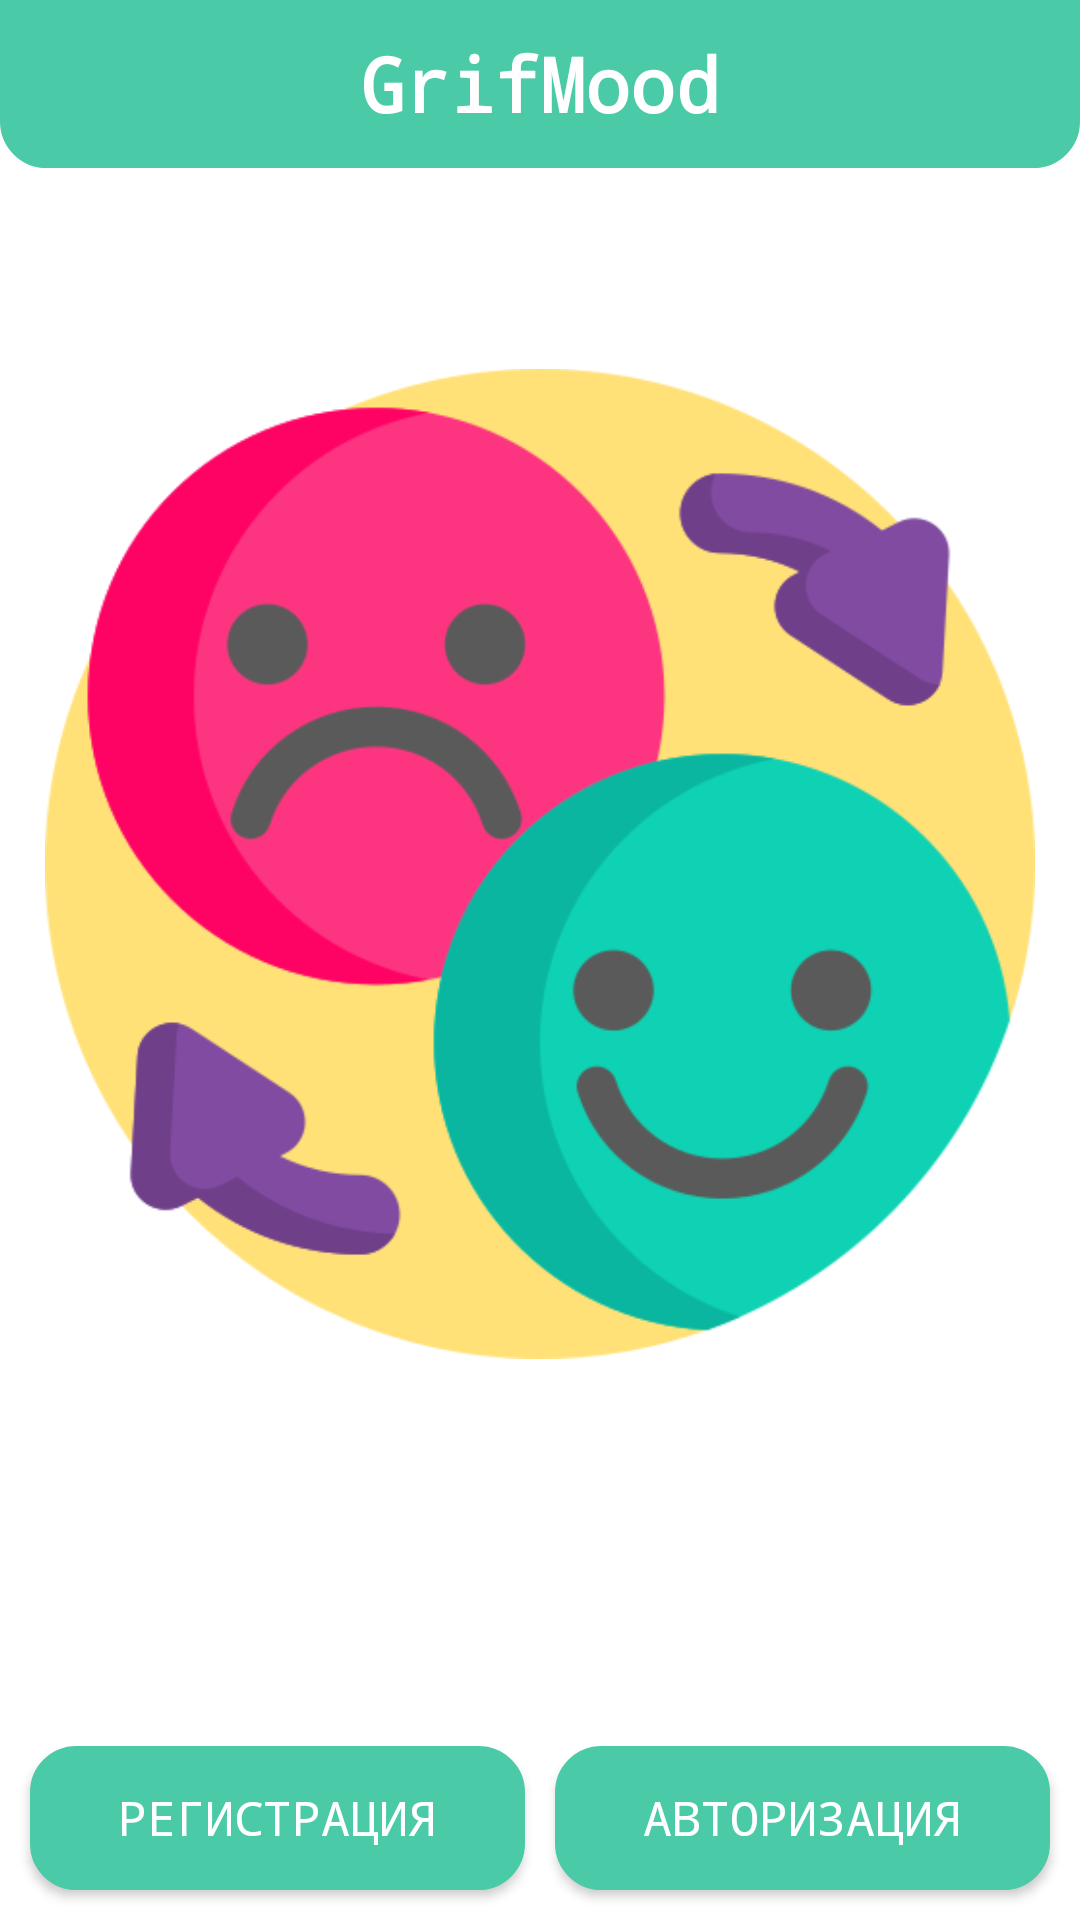

Reconstruct the res/layout file that produces this screen, plus the resources it refers to.
<!-- AndroidManifest.xml: application theme Theme.GrifMood -->
<!-- res/layout/activity_main.xml -->
<?xml version="1.0" encoding="utf-8"?>
<RelativeLayout xmlns:android="http://schemas.android.com/apk/res/android"
    xmlns:app="http://schemas.android.com/apk/res-auto"
    xmlns:tools="http://schemas.android.com/tools"
    android:layout_width="match_parent"
    android:layout_height="match_parent"
    tools:context=".MainActivity">
    <RelativeLayout
        android:layout_width="match_parent"
        android:layout_height="?actionBarSize"
        android:id="@+id/toolBarRl"

        android:background="@drawable/elementsverh">

        <TextView
            android:layout_width="wrap_content"
            android:layout_height="wrap_content"
            android:layout_centerHorizontal="true"
            android:layout_centerVertical="true"
            android:text="GrifMood"
            android:textColor="@color/white"
            android:textSize="25sp"
            android:textStyle="bold"
            android:fontFamily="monospace"
            >
        </TextView>


    </RelativeLayout>

    <RelativeLayout
        android:layout_width="match_parent"
        android:layout_height="match_parent"
        android:background="@drawable/back01"
        android:layout_below="@+id/toolBarRl"
        android:id="@+id/imageLayout"
        >

        <ImageView
            android:layout_width="wrap_content"
            android:layout_height="wrap_content"
            android:layout_marginEnd="30dp"
            android:layout_marginBottom="120dp"
            android:background="@android:color/transparent"
            android:layout_centerHorizontal="true"
            android:src="@drawable/mood"
            >


        </ImageView>

        <LinearLayout

            android:layout_width="match_parent"
            android:background="@android:color/transparent"
            android:layout_height="wrap_content"
            android:orientation="horizontal"
            android:layout_alignParentBottom="true"
            android:id="@+id/buttons">


            <androidx.appcompat.widget.AppCompatButton
                android:id="@+id/toRegister"
                android:layout_width="wrap_content"
                android:layout_height="wrap_content"
                android:background="@drawable/mybutton"
                android:textColor="@color/white"
                android:layout_alignParentBottom="true"
                android:layout_marginBottom="10dp"
                android:layout_marginStart="10dp"
                android:layout_marginEnd="5dp"
                android:textSize="16sp"
                android:fontFamily="monospace"
                android:layout_weight="1"
                android:text="Регистрация" />

            <androidx.appcompat.widget.AppCompatButton

                android:id="@+id/toLogin"
                android:textColor="@color/white"
                android:background="@drawable/mybutton"
                android:layout_width="wrap_content"
                android:fontFamily="monospace"
                android:textSize="16sp"
                android:layout_height="wrap_content"
                android:layout_weight="1"
                android:layout_alignParentBottom="true"
                android:layout_alignParentEnd="true"
                android:layout_marginStart="5dp"
                android:layout_marginBottom="10dp"
                android:layout_marginEnd="10dp"

                android:text="Авторизация" />

        </LinearLayout>


    </RelativeLayout>



</RelativeLayout>
<!-- resources referenced by this layout -->
<resources>
  <color name="white">#FFFFFFFF</color>
  <!-- drawable elementsverh (drawable) -->
  <?xml version="1.0" encoding="utf-8"?>
  <selector xmlns:android="http://schemas.android.com/apk/res/android">
      <item>
          <shape android:shape="rectangle">
              <stroke android:width="1dp" android:color="@color/colorPrimary" />
              <solid android:color="@color/colorPrimary"/>
              <corners android:bottomLeftRadius="15dp"
                  android:bottomRightRadius="15dp" />
          </shape>
      </item>
  </selector>
  <!-- drawable mood: png bitmap (drawable, 41350 bytes) -->
  <!-- drawable mybutton (drawable) -->
  <?xml version="1.0" encoding="utf-8"?>
  <selector xmlns:android="http://schemas.android.com/apk/res/android">
      <item>
          <shape android:shape="rectangle">
              <stroke android:width="1dp" android:color="@color/colorPrimary" />
              <solid android:color="@color/colorPrimary"/>
              <corners android:radius="15dp" />
          </shape>
      </item>
  </selector>
  <style name="Theme.GrifMood" parent="Theme.MaterialComponents.DayNight.NoActionBar">
          
          <item name="colorPrimary">@color/purple_500</item>
          <item name="colorPrimaryVariant">#3A957C</item>
          <item name="colorOnPrimary">@color/white</item>
          
          <item name="colorSecondary">@color/teal_200</item>
          <item name="colorSecondaryVariant">@color/teal_700</item>
          <item name="colorOnSecondary">@color/black</item>
          
          <item name="android:statusBarColor" tools:targetApi="l">?attr/colorPrimaryVariant</item>
          
      </style>
  <color name="colorPrimary">#4BCAA7</color>
  <color name="purple_500">#FF6200EE</color>
  <color name="teal_200">#FF03DAC5</color>
  <color name="teal_700">#FF018786</color>
  <color name="black">#FF000000</color>
</resources>
